Photos from the image-classification dataset "dataset" in the GitHub repository Navoneel-nath/Flipkart-Grid-6.0. Its 10 classes are: garlic, ginger, guava, lemon, tomato, apple, cucumber, green chili, onion, potato.

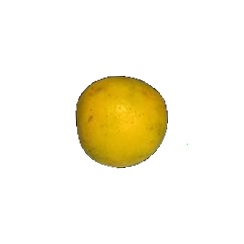
Label: lemon

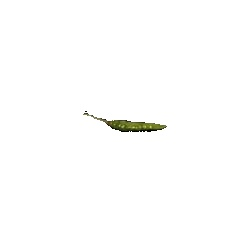
Label: green chili

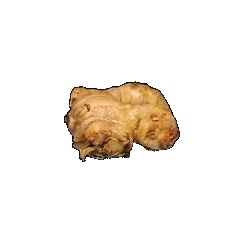
Label: ginger

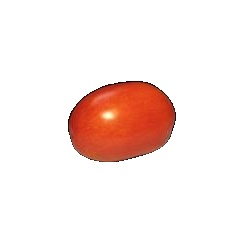
Label: tomato

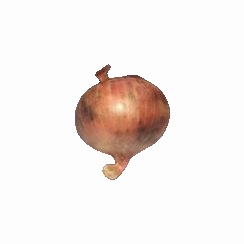
Label: onion

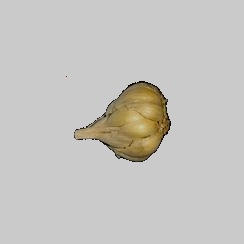
Label: garlic
